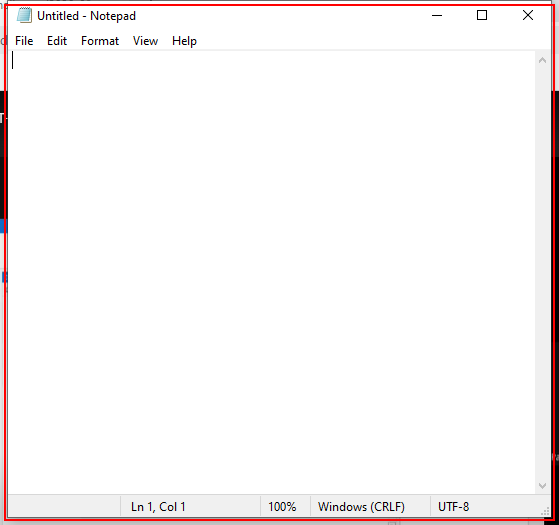
Task: Dynamic Selectors
Workflow: DynamicSelectors

Step 1: Open 'notepad.exe Untitled' on the element in window '"+StrTitle +"' (notepad.exe)

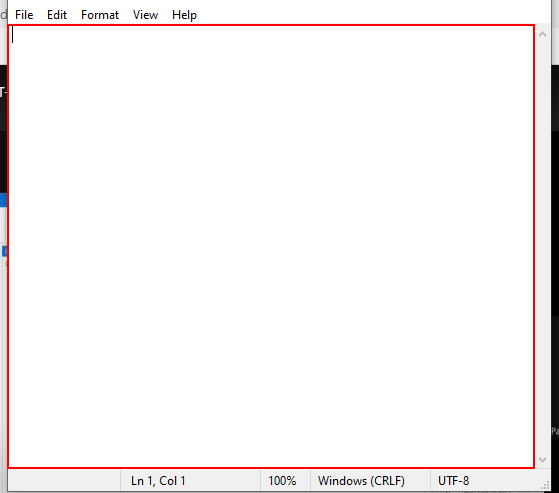
Step 2: type "Selectors are very interesting topic to learn" into the editable text 'Text Editor' in window '"+StrTitle+"' (notepad.exe)
